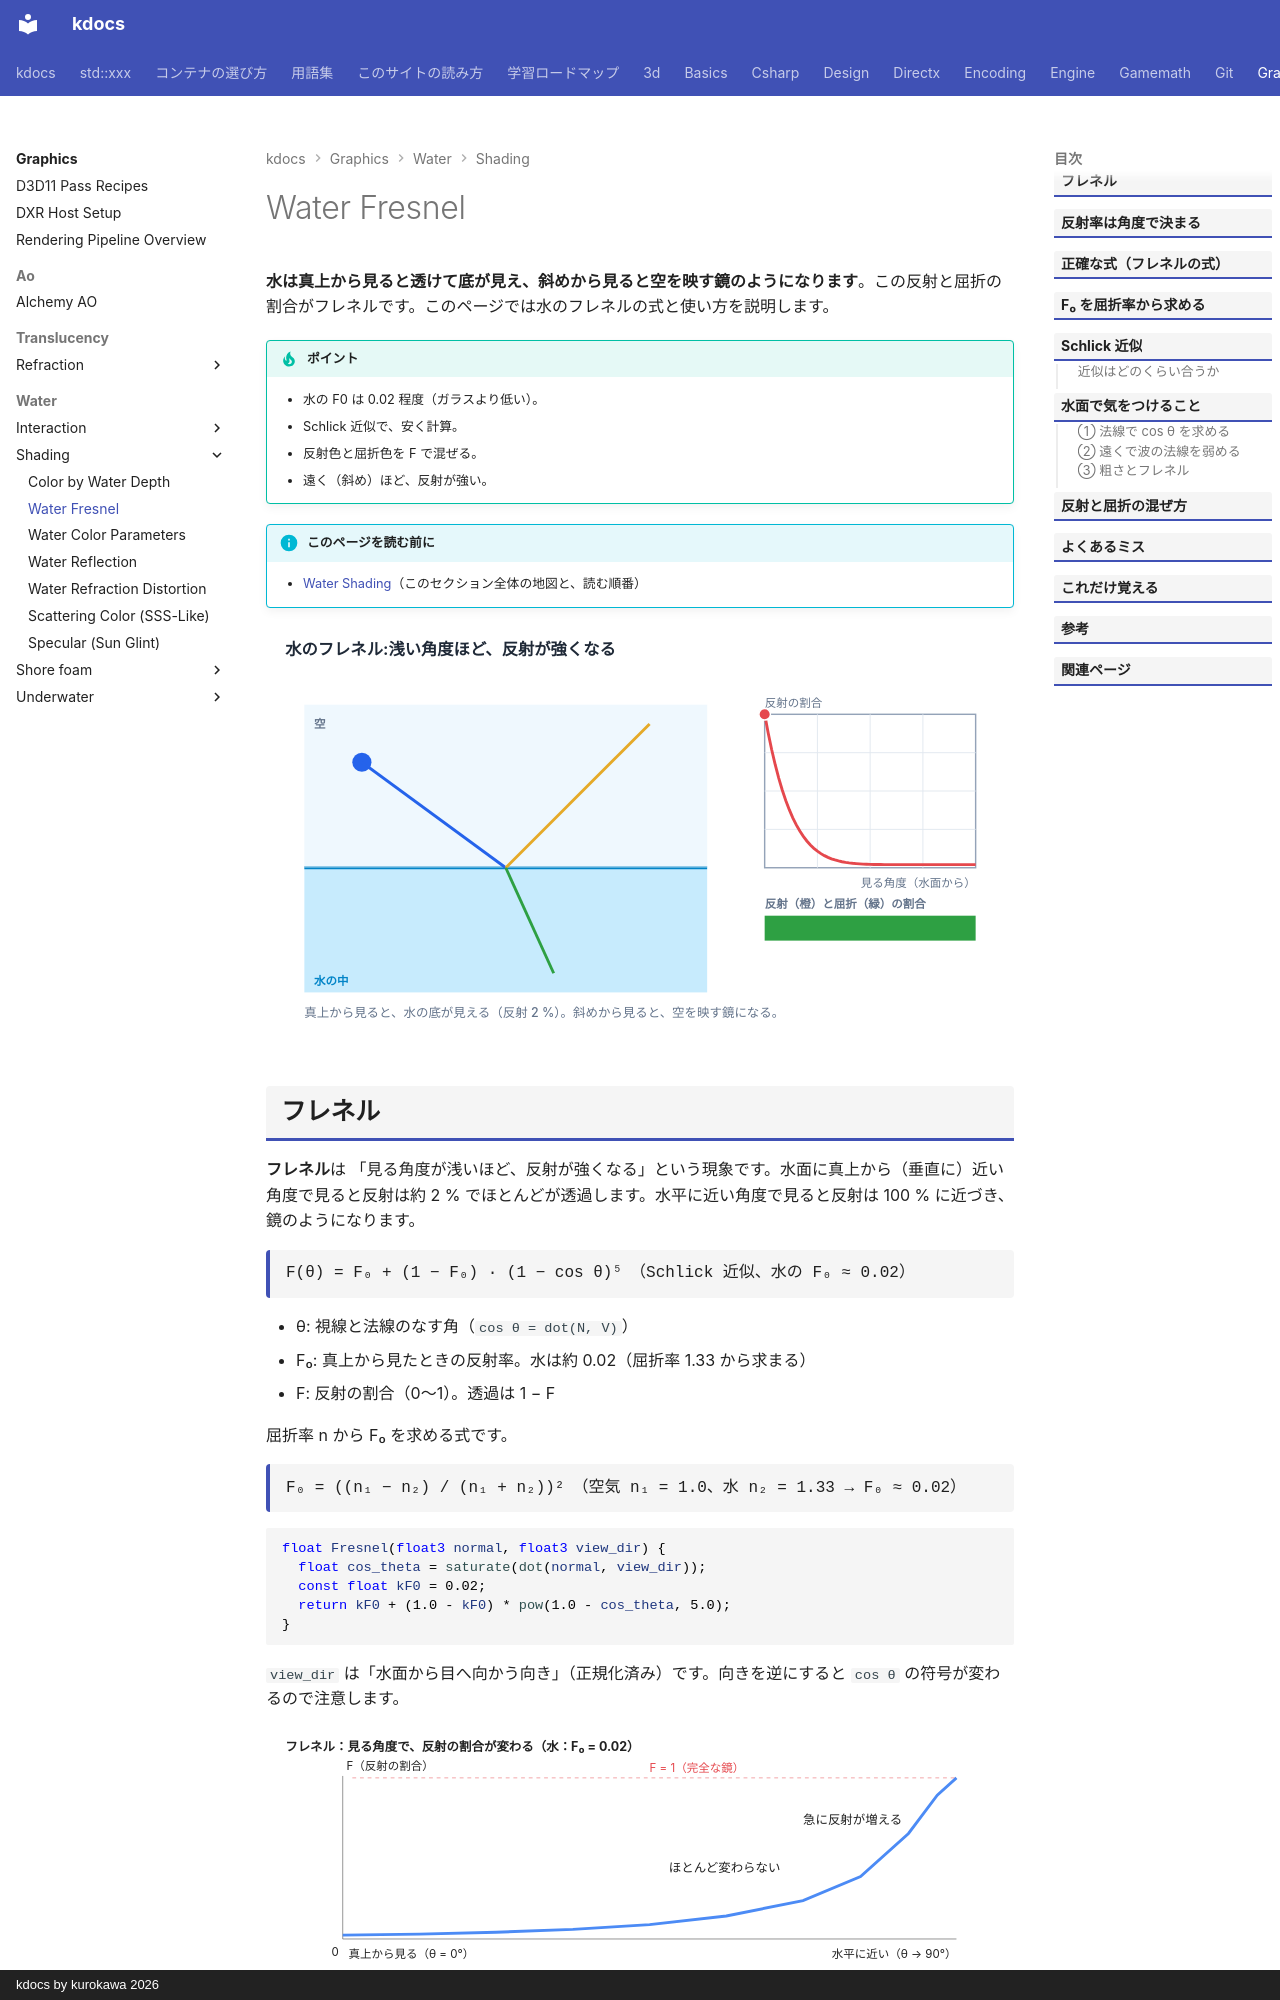

repository: qwzxdf/kdocs · page: graphics/water/shading/fresnel/index.html · generator: mkdocs · copyright: kdocs by kurokawa 2026

---
title: Water Fresnel
tags:
  - 描画
---

# Water Fresnel

<strong>水は真上から見ると透けて底が見え、斜めから見ると空を映す鏡のようになります</strong>。この反射と屈折の割合がフレネルです。このページでは水のフレネルの式と使い方を説明します。

!!! tip "ポイント"
    - 水の F0 は 0.02 程度（ガラスより低い）。
    - Schlick 近似で、安く計算。
    - 反射色と屈折色を F で混ぜる。
    - 遠く（斜め）ほど、反射が強い。

!!! info "このページを読む前に"
    - [Water Shading](index.md)（このセクション全体の地図と、読む順番）

<!-- fig:water-fresnel:begin -->
